Run: headless pygame with SDL's dummy video driver; simulated clock (each Clock.tick advances the game by its frame time, no real sleeping); random seed 0; keys injected as events and as key.get_pressed() state; no mouse input.
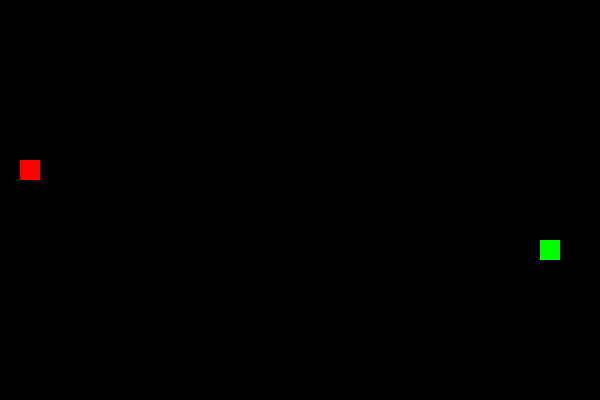
Frame 1 of 4 · flips 1–60 · no input
Frame 2 of 4 · flips 61–180 · tapped SPACE, RETURN · held RIGHT (→), D · screen unchanged from frame 1, image omitted
Frame 3 of 4 · flips 181–300 · held DOWN (↓), S · screen unchanged from frame 2, image omitted
Frame 4 of 4 · flips 301–420 · held LEFT (←), A, UP (↑), W · screen unchanged from frame 3, image omitted

The pygame program that drew these frames:

import pygame
import random

# Инициализация Pygame
pygame.init()

# Определение размеров экрана
SCREEN_WIDTH = 600
SCREEN_HEIGHT = 400
BLOCK_SIZE = 20

# Определение цветов
WHITE = (255, 255, 255)
GREEN = (0, 255, 0)
RED = (255, 0, 0)
BLACK = (0, 0, 0)

# Создание окна игры
screen = pygame.display.set_mode((SCREEN_WIDTH, SCREEN_HEIGHT))
pygame.display.set_caption("Змейка")

# Класс для еды
class Food:
    def __init__(self):
        self.x = random.randint(0, (SCREEN_WIDTH // BLOCK_SIZE) - 1) * BLOCK_SIZE
        self.y = random.randint(0, (SCREEN_HEIGHT // BLOCK_SIZE) - 1) * BLOCK_SIZE

    def draw(self, screen):
        pygame.draw.rect(screen, RED, (self.x, self.y, BLOCK_SIZE, BLOCK_SIZE))

    def relocate(self):
        self.x = random.randint(0, (SCREEN_WIDTH // BLOCK_SIZE) - 1) * BLOCK_SIZE
        self.y = random.randint(0, (SCREEN_HEIGHT // BLOCK_SIZE) - 1) * BLOCK_SIZE

# Класс для змейки
class Snake:
    def __init__(self):
        self.length = 1
        self.positions = [self.random_position()]
        self.direction = random.choice([(0, -1), (0, 1), (-1, 0), (1, 0)])
        self.color = GREEN

    def random_position(self):
        return (random.randint(0, (SCREEN_WIDTH // BLOCK_SIZE) - 1) * BLOCK_SIZE,
                random.randint(0, (SCREEN_HEIGHT // BLOCK_SIZE) - 1) * BLOCK_SIZE)

    def get_head_position(self):
        return self.positions[0]

    def turn(self, point):
        if (self.length > 1 and
                (point[0] * -1, point[1] * -1) == self.direction):
            return
        else:
            self.direction = point

    def move(self):
        cur = self.get_head_position()
        x, y = self.direction
        new = (((cur[0] + (x * BLOCK_SIZE)) % SCREEN_WIDTH),
               (cur[1] + (y * BLOCK_SIZE)) % SCREEN_HEIGHT)
        if len(self.positions) > 2 and new in self.positions[2:]:
            self.reset()
        else:
            self.positions.insert(0, new)
            if len(self.positions) > self.length:
                self.positions.pop()

    def reset(self):
        self.length = 1
        self.positions = [self.random_position()]
        self.direction = random.choice([(0, -1), (0, 1), (-1, 0), (1, 0)])

    def draw(self, screen):
        for p in self.positions:
            pygame.draw.rect(screen, self.color, (p[0], p[1], BLOCK_SIZE, BLOCK_SIZE))

    def handle_keys(self):
        for event in pygame.event.get():
            if event.type == pygame.QUIT:
                pygame.quit()
                quit()
            elif event.type == pygame.KEYDOWN:
                if event.key == pygame.K_w:
                    self.turn((0, -1))
                elif event.key == pygame.K_s:
                    self.turn((0, 1))
                elif event.key == pygame.K_a:
                    self.turn((-1, 0))
                elif event.key == pygame.K_d:
                    self.turn((1, 0))

# Основная функция игры
def game():
    snake = Snake()
    food = Food()

    clock = pygame.time.Clock()

    while True:
        snake.handle_keys()
        snake.move()
        if snake.get_head_position() == (food.x, food.y):
            snake.length += 1
            food.relocate()

        screen.fill(BLACK)
        snake.draw(screen)
        food.draw(screen)
        pygame.display.update()

        if snake.get_head_position()[0] < 0 or snake.get_head_position()[0] >= SCREEN_WIDTH or \
           snake.get_head_position()[1] < 0 or snake.get_head_position()[1] >= SCREEN_HEIGHT:
            snake.reset()

        clock.tick(10)

if __name__ == "__main__":
    game()
